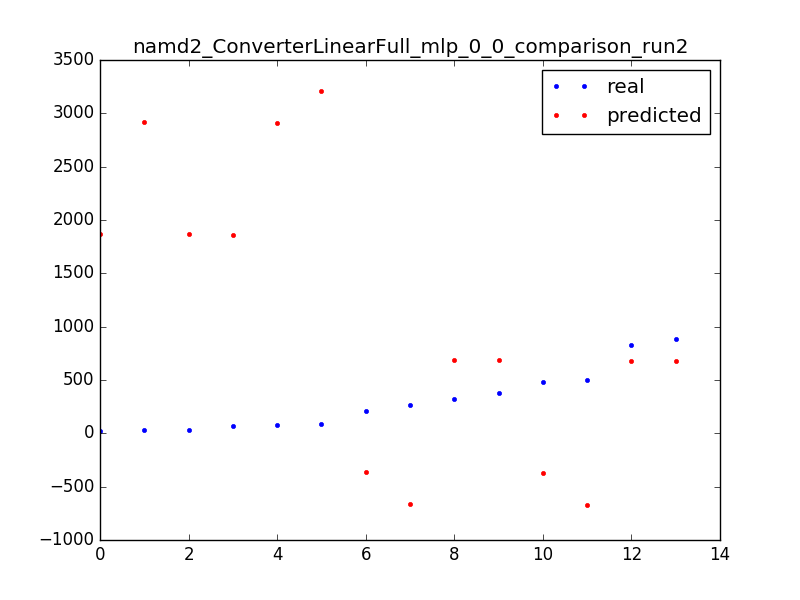

Values plotted in this chart, from the file beside it:
381.0, 686.349541691
24.0, 1872
34.0, 1872
321.0, 686.3
831.0, 675.1
261.0, -664.7
91.0, 3212
483.0, -376.4
80.0, 2912
70.0, 1860
882.0, 675.1
501.0, -676
211.0, -365.1
30.0, 2923
